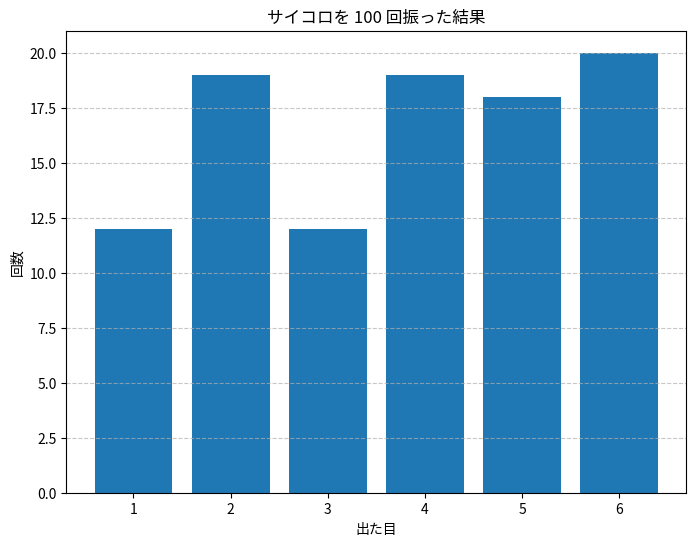

The script that saved this image:
# !pip install japanize-matplotlib

"""サイコロのシミュレーション"""

import random

import matplotlib.pyplot as plt

results = []

for _ in range(100):
    dice = random.randint(1, 6)  # 1 から 6 までの整数をランダムに生成
    results.append(dice)

# 結果の集計 (count 関数を使って各目の出現回数を数える)
counts = [results.count(i) for i in range(1, 7)]

for number in range(1, 7):
    count = results.count(number)
    percentage = count / len(results) * 100
    print(f"{number}の目: {count}回 ({percentage:.1f}%)")

# 結果をグラフで表示
plt.figure(figsize=(8, 6))
plt.bar(range(1, 7), counts)
plt.title("サイコロを 100 回振った結果")
plt.xlabel("出た目")
plt.ylabel("回数")
plt.xticks(range(1, 7))
plt.grid(axis="y", linestyle="--", alpha=0.7)
plt.show()
